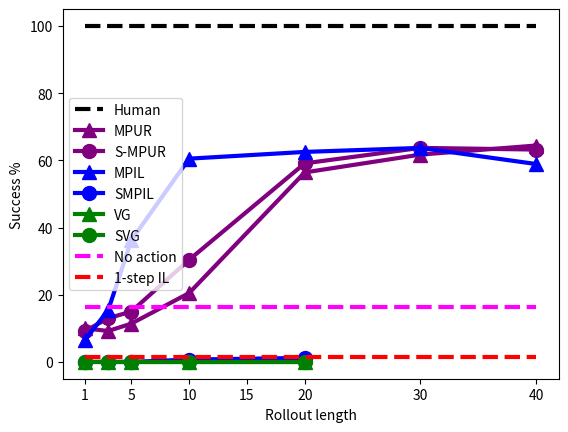

The matplotlib source for this figure: (Note: this script raises an exception after producing the figure.)
import matplotlib.pyplot as plt

#nsteps = [1, 3, 5, 10, 20, 30, 40]
C=24.0/3.7
nsteps = [1, 3, 5, 10, 20, 30, 40]
distance = {
    'vg': [x/C for x in [46, 46, 45, 89, 101]], 
    'svg': [x/C for x in [89, 91, 87, 89, 88]],
    'mpplum': [x/C for x in [473, 465, 515, 718, 978, 1019, 1003]], 
    'smpplum': [x/C for x in [451, 436, 463, 608, 962, 1025, 1026]],
    'smpplum-i': [x/C for x in [173, 231, 235, 284, 333, 349, 386]], 
    'mpplum-i': [x/C for x in [330, 462, 795, 926, 1010, 1025, 972]], 
    '1step-il': [x/C for x in [322 for k in range(len(nsteps))]], 
    'no-action': [x/C for x in [566 for k in range(len(nsteps))]], 
    'human': [x/C for x in [1358 for k in range(len(nsteps))]]
}

success = {
    'mpplum': [10.0, 9.2, 11.4, 20.5, 56.4, 61.7, 64.4], 
    'smpplum': [9.2, 13.0, 15.0, 30.4, 59.1, 63.7, 63.2], 
    'vg': [0, 0, 0, 0, 0], 
    'svg': [0, 0, 0, 0, 0],
    'smpplum-i': [0.0, 0.0, 0.0, 0.7, 1.2], 
    'mpplum-i': [6.6, 15.4, 36.2, 60.5, 62.5, 63.7, 58.9],     
#    'smpplum-i': [0.0, 0.0, 0.0, 0.7, 1.2, 0.7, 0.8], 
#    'mpplum-i': [6.6, 15.4, 36.2, 60.5, 62.5, 63.7, 58.9], 
    '1step-il': [1.4 for k in range(len(nsteps))], 
    'no-action': [16.2 for k in range(len(nsteps))], 
    'human': [100 for k in range(len(nsteps))]
}

plot = 2
if plot == 1:
    plt.ion()
    s=10
    w=3
    plt.plot(nsteps, distance['human'], '--', markersize=s, c='black', linewidth=w)
    plt.plot(nsteps[:len(distance['mpplum'])], distance['mpplum'], '^-', markersize=s, linewidth=w, c='purple')
    plt.plot(nsteps[:len(distance['smpplum'])], distance['smpplum'], 'o-', markersize=s, linewidth=w, c='purple')
    plt.plot(nsteps[:len(distance['mpplum-i'])], distance['mpplum-i'], '^-', markersize=s, linewidth=w, c='blue')
    plt.plot(nsteps[:len(distance['smpplum-i'])], distance['smpplum-i'], 'o-', markersize=s, linewidth=w, c='blue')
    plt.plot(nsteps[:len(distance['vg'])], distance['vg'], '^-', markersize=s, linewidth=w, c='green')
    plt.plot(nsteps[:len(distance['svg'])], distance['svg'], 'o-', markersize=s, linewidth=w, c='green')
    plt.plot(nsteps, distance['no-action'], '--', markersize=s, linewidth=w, c='magenta')
    plt.plot(nsteps, distance['1step-il'], '--', markersize=s, linewidth=w, c='red')
    plt.legend(['Human', 'VG', 'SVG', 'MPPLUM-I', 'SMPPLUM-I', 'No action', '1-step IL'])
    plt.xlabel('Rollout length', fontsize=12)
    plt.ylabel('Mean Distance (meters)', fontsize=12)
    plt.xticks([1, 5, 10, 15, 20, 30, 40])
    plt.legend(['Human', 'MPUR', 'S-MPUR','MPIL', 'S-MPIL', 'VG', 'SVG', 'No action', '1-step IL'])
    plt.savefig('figures/driving/distance_perf.pdf')
elif plot == 2:
    plt.ion()
    s=10
    w=3
    plt.plot(nsteps, success['human'], '--', markersize=s, c='black', linewidth=w)
    plt.plot(nsteps[:len(success['mpplum'])], success['mpplum'], '^-', markersize=s, linewidth=w, c='purple')
    plt.plot(nsteps[:len(success['smpplum'])], success['smpplum'], 'o-', markersize=s, linewidth=w, c='purple')
    plt.plot(nsteps[:len(success['mpplum-i'])], success['mpplum-i'], '^-', markersize=s, linewidth=w, c='blue')
    plt.plot(nsteps[:len(success['smpplum-i'])], success['smpplum-i'], 'o-', markersize=s, linewidth=w, c='blue')
    plt.plot(nsteps[:len(success['vg'])], success['vg'], '^-', markersize=s, linewidth=w, c='green')
    plt.plot(nsteps[:len(success['svg'])], success['svg'], 'o-', markersize=s, linewidth=w, c='green')
    plt.plot(nsteps, success['no-action'], '--', markersize=s, linewidth=w, c='magenta')
    plt.plot(nsteps, success['1step-il'], '--', markersize=s, linewidth=w, c='red')
    plt.xlabel('Rollout length')
    plt.ylabel('Success %')
    plt.xticks([1, 5, 10, 15, 20, 30, 40])
    plt.legend(['Human', 'MPUR', 'S-MPUR', 'MPIL', 'SMPIL', 'VG', 'SVG', 'No action', '1-step IL'])
    plt.savefig('figures/driving/success_perf.pdf')
